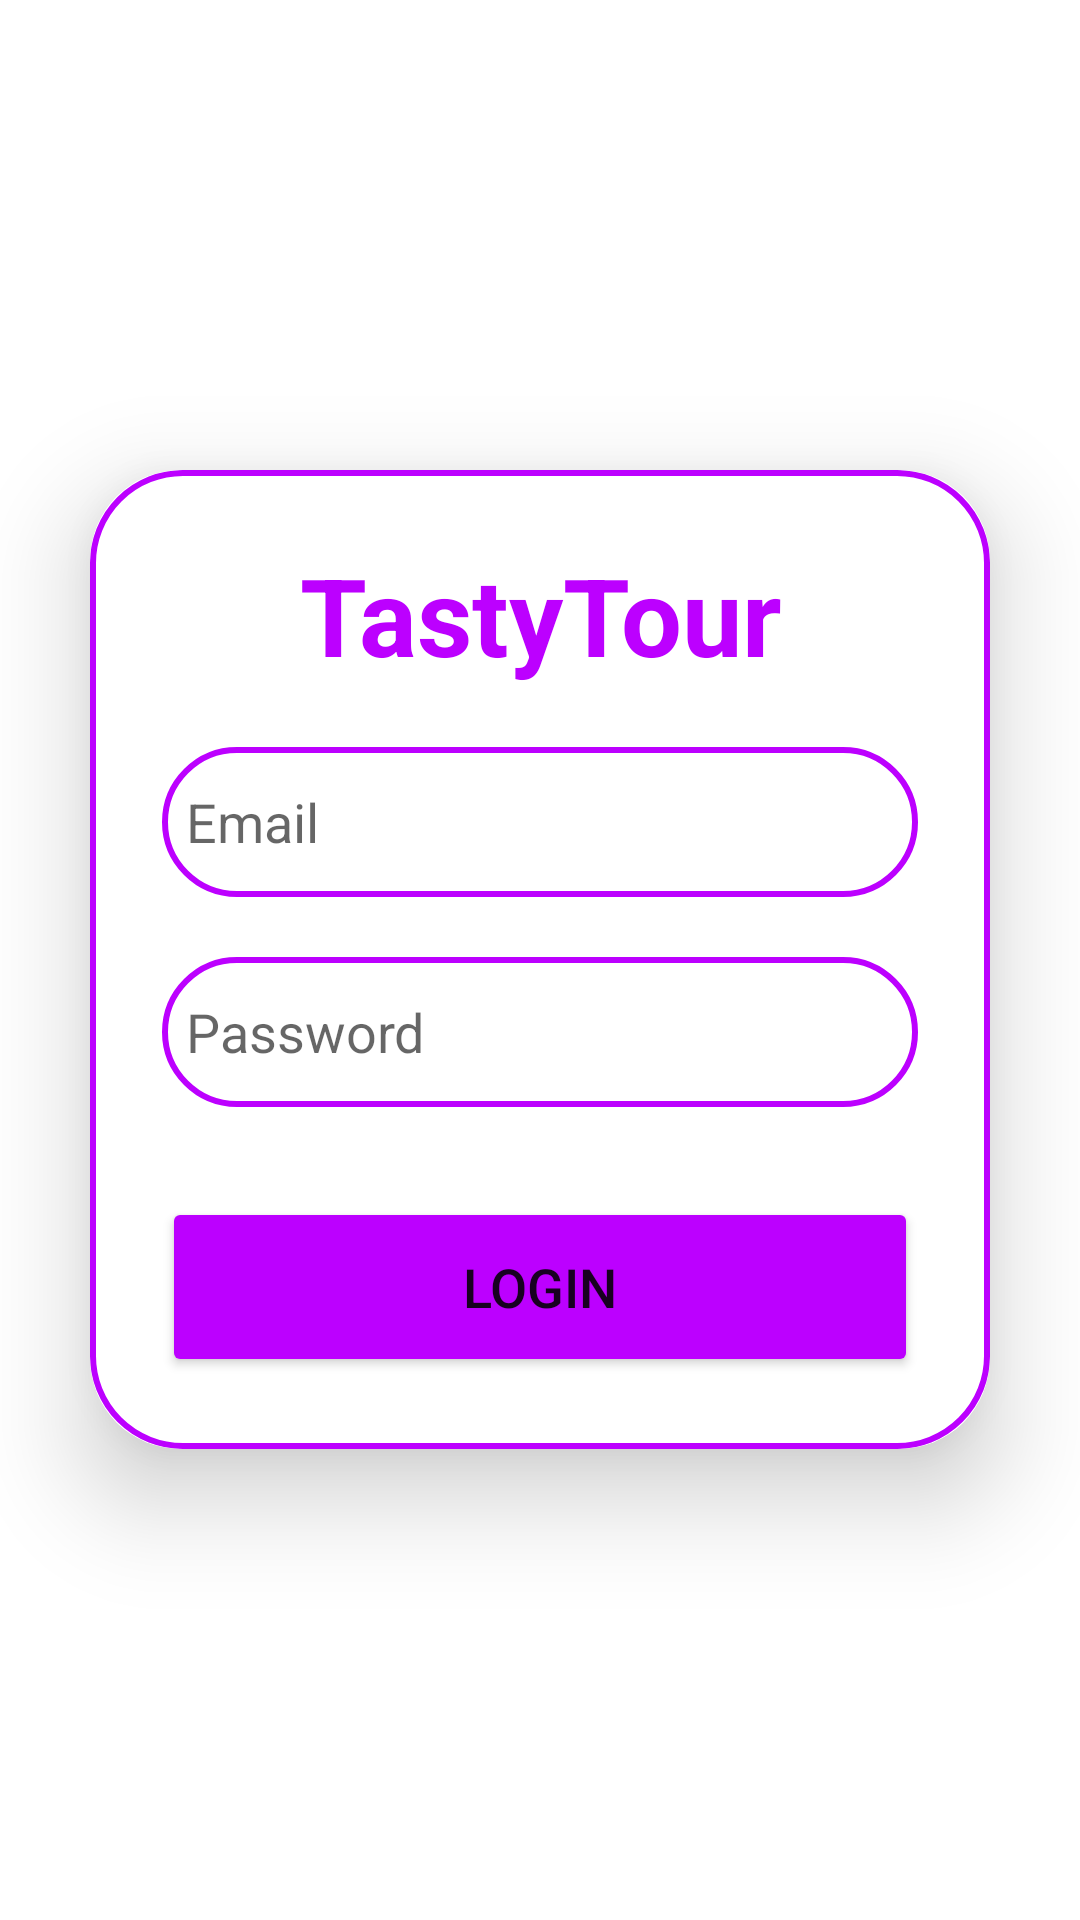

Reconstruct the res/layout file that produces this screen, plus the resources it refers to.
<!-- AndroidManifest.xml: application theme Theme.TastyTour -->
<!-- res/layout/activity_main.xml -->
<?xml version="1.0" encoding="utf-8"?>
<LinearLayout
    xmlns:android="http://schemas.android.com/apk/res/android"
    xmlns:app="http://schemas.android.com/apk/res-auto"
    xmlns:tools="http://schemas.android.com/tools"
    android:layout_width="match_parent"
    android:layout_height="match_parent"
    android:orientation="vertical"
    android:gravity="center"
    tools:context=".MainActivity">



    <androidx.cardview.widget.CardView
        android:layout_width="match_parent"
        android:layout_height="wrap_content"
        android:layout_margin="30dp"
        app:cardCornerRadius="30dp"
        app:cardElevation="20dp">
        <LinearLayout
            android:layout_width="match_parent"
            android:layout_height="wrap_content"
            android:orientation="vertical"
            android:layout_gravity="center_horizontal"
            android:padding="24dp"
            android:background="@drawable/custom">

            <TextView
                android:id="@+id/loginText"
                android:layout_width="match_parent"
                android:layout_height="wrap_content"
                android:text="TastyTour"
                android:textAlignment="center"
                android:textColor="@color/purple_200"
                android:textSize="36sp"
                android:textStyle="bold" />

            <EditText
                android:id="@+id/email_login"
                android:layout_width="match_parent"
                android:layout_height="50dp"
                android:layout_marginTop="20dp"
                android:background="@drawable/custom"
                android:drawablePadding="8dp"
                android:hint="@string/prompt_email"
                android:inputType="textEmailAddress"
                android:padding="8dp"
                android:textColor="@color/black" />

            <EditText
                android:id="@+id/password_login"
                android:layout_width="match_parent"
                android:layout_height="50dp"
                android:layout_marginTop="20dp"
                android:background="@drawable/custom"
                android:drawablePadding="8dp"
                android:hint="@string/prompt_password"
                android:inputType="textPassword"
                android:padding="8dp"
                android:textColor="@color/black" />
            <Button
                android:layout_width="match_parent"
                android:layout_height="60dp"
                android:text="Login"
                android:id="@+id/loginButton"
                android:textSize="18sp"
                android:layout_marginTop="30dp"
                android:backgroundTint="@color/purple_200"
                app:cornerRadius = "20dp"/>

        </LinearLayout>
    </androidx.cardview.widget.CardView>


</LinearLayout>
<!-- resources referenced by this layout -->
<resources>
  <color name="black">#FF000000</color>
  <color name="purple_200">#FFBC00FF</color>
  <!-- drawable custom (drawable) -->
  <?xml version="1.0" encoding="utf-8"?>
  <shape xmlns:android="http://schemas.android.com/apk/res/android">
      <stroke
          android:width="2dp"
          android:color="@color/purple_200"/>
      <corners
          android:radius="30dp"/>
  </shape>
  <string name="prompt_email">Email</string>
  <string name="prompt_password">Password</string>
  <style name="Theme.TastyTour" parent="Theme.MaterialComponents.DayNight.NoActionBar">
          
          <item name="colorPrimary">@color/purple_500</item>
          <item name="colorPrimaryVariant">@color/purple_700</item>
          <item name="colorOnPrimary">@color/white</item>
          
          <item name="colorSecondary">@color/teal_200</item>
          <item name="colorSecondaryVariant">@color/teal_700</item>
          <item name="colorOnSecondary">@color/black</item>
          
          <item name="android:statusBarColor">?attr/colorPrimaryVariant</item>
          
      </style>
  <color name="purple_500">#FFBC00FF</color>
  <color name="purple_700">#FFBC00FF</color>
  <color name="white">#FFFFFFFF</color>
  <color name="teal_200">#FFBC00FF</color>
  <color name="teal_700">#FFBC00FF</color>
</resources>
